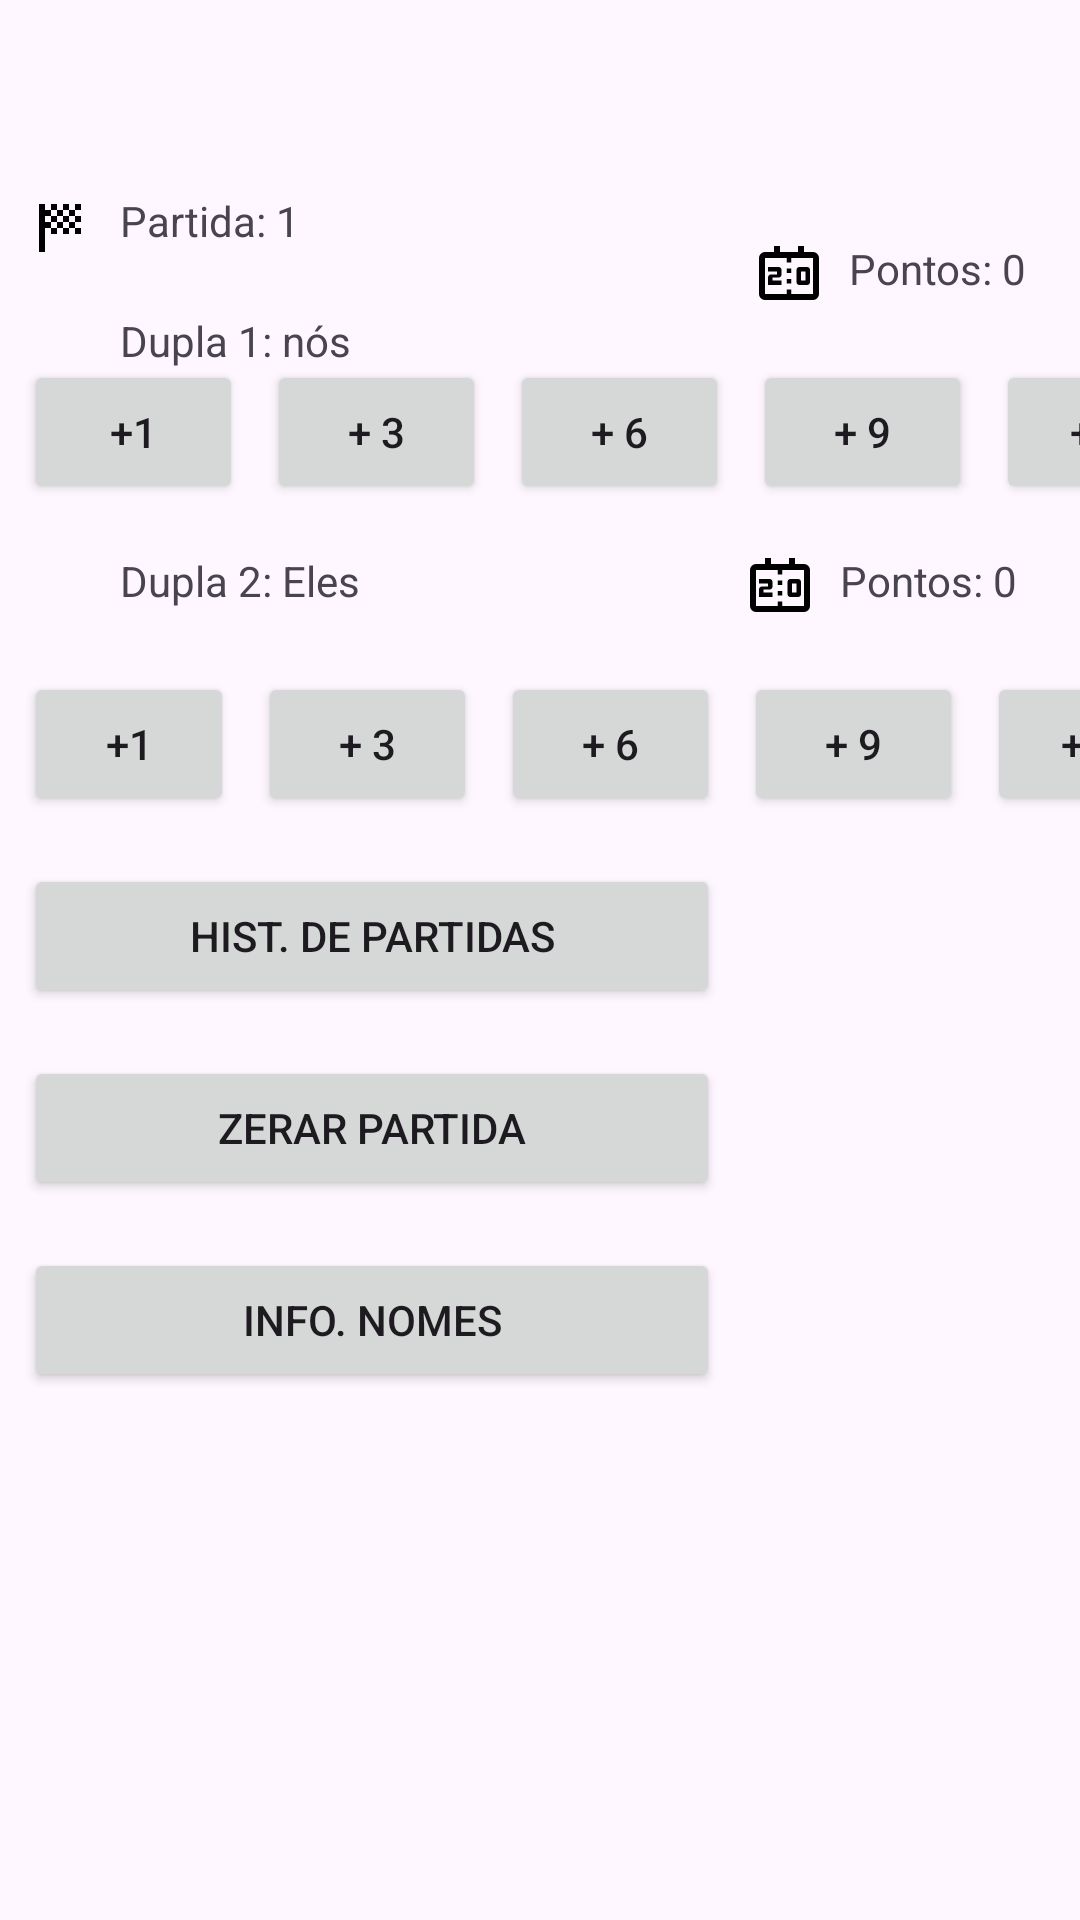

This screen was rendered from an Android layout file. Write that file and the resources it references.
<!-- AndroidManifest.xml: application theme Theme.TentoApp -->
<!-- res/layout/activity_main.xml -->
<?xml version="1.0" encoding="utf-8"?>
<ScrollView xmlns:android="http://schemas.android.com/apk/res/android"
    xmlns:app="http://schemas.android.com/apk/res-auto"
    xmlns:tools="http://schemas.android.com/tools"
    android:id="@+id/main"
    android:layout_width="match_parent"
    android:layout_height="match_parent"
    tools:context=".MainActivity">

    <androidx.constraintlayout.widget.ConstraintLayout xmlns:android="http://schemas.android.com/apk/res/android"
        android:layout_width="match_parent"
        android:layout_height="match_parent"
        tools:context=".MainActivity">

        <TextView
            android:id="@+id/tv_partida"
            android:layout_width="wrap_content"
            android:layout_height="24dp"
            android:layout_marginStart="8dp"
            android:layout_marginTop="64dp"
            android:text="@string/partida"
            app:layout_constraintStart_toEndOf="@+id/bandeira"
            app:layout_constraintTop_toTopOf="parent" />

        <TextView
            android:id="@+id/tvJogador_1"
            android:layout_width="152dp"
            android:layout_height="24dp"
            android:layout_marginStart="32dp"
            android:text="Dupla 1: nós"
            app:layout_constraintStart_toStartOf="@+id/ivEqp1"
            app:layout_constraintTop_toTopOf="@+id/ivEqp1" />

        <Button
            android:id="@+id/btn_adicionar_1_1"
            android:layout_width="73dp"
            android:layout_height="wrap_content"
            android:layout_marginStart="8dp"
            android:layout_marginTop="16dp"
            android:layout_marginBottom="8dp"
            android:text="@string/mais_1"
            app:layout_constraintBottom_toTopOf="@+id/tvJogador_2"
            app:layout_constraintStart_toStartOf="parent"
            app:layout_constraintTop_toBottomOf="@+id/ivEqp1" />

        <Button
            android:id="@+id/btn_adicionar_3"
            android:layout_width="73dp"
            android:layout_height="wrap_content"
            android:layout_marginStart="8dp"
            android:text="@string/mais_3"

            app:layout_constraintBottom_toBottomOf="parent"
            app:layout_constraintStart_toEndOf="@id/btn_adicionar_1_1"
            app:layout_constraintTop_toTopOf="@+id/btn_adicionar_1_1"
            app:layout_constraintVertical_bias="0.0" />

        <Button
            android:id="@+id/btn_adicionar_6"
            android:layout_width="73dp"
            android:layout_height="wrap_content"
            android:layout_marginStart="8dp"
            android:text="@string/mais_6"
            app:layout_constraintStart_toEndOf="@id/btn_adicionar_3"
            app:layout_constraintTop_toTopOf="@+id/btn_adicionar_3" />

        <Button
            android:id="@+id/btn_adicionar_9"
            android:layout_width="73dp"
            android:layout_height="wrap_content"
            android:layout_marginStart="8dp"
            android:text="@string/mais_9"
            app:layout_constraintStart_toEndOf="@id/btn_adicionar_6"
            app:layout_constraintTop_toTopOf="@+id/btn_adicionar_3" />

        <Button
            android:id="@+id/btn_adicionar_12"
            android:layout_width="73dp"
            android:layout_height="wrap_content"
            android:layout_marginStart="8dp"
            android:text="@string/mais_12"
            app:layout_constraintStart_toEndOf="@id/btn_adicionar_9"
            app:layout_constraintTop_toTopOf="@+id/btn_adicionar_3" />

        <TextView
            android:id="@+id/tvJogador_2"
            android:layout_width="151dp"
            android:layout_height="24dp"
            android:layout_marginStart="32dp"
            android:layout_marginTop="16dp"
            android:text="Dupla 2: Eles"
            app:layout_constraintStart_toStartOf="@id/ivEqp2"
            app:layout_constraintTop_toBottomOf="@id/btn_adicionar_1_1" />

        <Button
            android:id="@+id/btn_adicionar_1_2"
            android:layout_width="70dp"
            android:layout_height="wrap_content"
            android:layout_marginStart="8dp"
            android:layout_marginTop="16dp"
            android:text="@string/mais_1"
            app:layout_constraintStart_toStartOf="parent"
            app:layout_constraintTop_toBottomOf="@id/tvJogador_2" />

        <Button
            android:id="@+id/btn_adicionar_3_2"
            android:layout_width="73dp"
            android:layout_height="wrap_content"
            android:layout_marginStart="8dp"
            android:text="@string/mais_3"
            app:layout_constraintBottom_toBottomOf="parent"
            app:layout_constraintStart_toEndOf="@id/btn_adicionar_1_2"
            app:layout_constraintTop_toTopOf="@+id/btn_adicionar_1_2"
            app:layout_constraintVertical_bias="0.0" />

        <Button
            android:id="@+id/btn_adicionar_6_2"
            android:layout_width="73dp"
            android:layout_height="wrap_content"
            android:layout_marginStart="8dp"
            android:text="@string/mais_6"
            app:layout_constraintStart_toEndOf="@id/btn_adicionar_3_2"
            app:layout_constraintTop_toTopOf="@+id/btn_adicionar_3_2" />

        <Button
            android:id="@+id/btn_adicionar_9_2"
            android:layout_width="73dp"
            android:layout_height="wrap_content"
            android:layout_marginStart="8dp"
            android:text="@string/mais_9"
            app:layout_constraintStart_toEndOf="@id/btn_adicionar_6_2"
            app:layout_constraintTop_toTopOf="@+id/btn_adicionar_3_2" />

        <Button
            android:id="@+id/btn_adicionar_12_2"
            android:layout_width="73dp"
            android:layout_height="wrap_content"
            android:layout_marginStart="8dp"
            android:text="@string/mais_12"
            app:layout_constraintStart_toEndOf="@id/btn_adicionar_9_2"
            app:layout_constraintTop_toTopOf="@+id/btn_adicionar_3_2" />

        <Button
            android:id="@+id/btn_Historico"
            android:layout_width="232dp"
            android:layout_height="wrap_content"
            android:layout_marginStart="8dp"
            android:layout_marginTop="16dp"
            android:text="@string/hist_de_jogadas"
            app:layout_constraintStart_toStartOf="parent"
            app:layout_constraintTop_toBottomOf="@id/btn_adicionar_3_2" />

        <Button
            android:id="@+id/btn_zerar"
            android:layout_width="232dp"
            android:layout_height="wrap_content"
            android:layout_marginStart="8dp"
            android:layout_marginTop="16dp"
            android:text="@string/zerar_partida"
            app:layout_constraintStart_toStartOf="parent"
            app:layout_constraintTop_toBottomOf="@id/btn_Historico" />

        <Button
            android:id="@+id/btn_infoNomes"
            android:layout_width="232dp"
            android:layout_height="wrap_content"
            android:layout_marginStart="8dp"
            android:layout_marginTop="16dp"
            android:text="@string/info_nomes"
            app:layout_constraintStart_toStartOf="parent"
            app:layout_constraintTop_toBottomOf="@id/btn_zerar" />

        <TextView
            android:id="@+id/tvPontos_1"
            android:layout_width="wrap_content"
            android:layout_height="24dp"
            android:layout_marginStart="8dp"
            android:layout_marginBottom="16dp"
            android:text="Pontos: 0"
            app:layout_constraintBottom_toTopOf="@+id/btn_adicionar_9"
            app:layout_constraintStart_toEndOf="@+id/ivPontos1" />

        <TextView
            android:id="@+id/tvPontos_2"
            android:layout_width="wrap_content"
            android:layout_height="24dp"
            android:layout_marginStart="8dp"
            android:layout_marginBottom="16dp"
            android:text="Pontos: 0"
            app:layout_constraintBottom_toTopOf="@+id/btn_adicionar_9_2"
            app:layout_constraintStart_toEndOf="@+id/ivPontos2" />

        <ImageView
            android:id="@+id/bandeira"
            android:layout_width="wrap_content"
            android:layout_height="wrap_content"
            android:layout_marginStart="8dp"
            app:layout_constraintStart_toStartOf="parent"
            app:layout_constraintTop_toTopOf="@id/tv_partida"
            app:srcCompat="@drawable/outline_sports_score_24"
            tools:layout_editor_absoluteY="15dp" />

        <ImageView
            android:id="@+id/ivEqp1"
            android:layout_width="wrap_content"
            android:layout_height="wrap_content"
            android:layout_marginStart="8dp"
            android:layout_marginTop="16dp"
            app:layout_constraintStart_toStartOf="parent"
            app:layout_constraintTop_toBottomOf="@+id/bandeira"
            app:srcCompat="@drawable/eqp_1" />

        <ImageView
            android:id="@+id/ivEqp2"
            android:layout_width="wrap_content"
            android:layout_height="wrap_content"
            android:layout_marginStart="8dp"
            android:layout_marginTop="16dp"
            app:layout_constraintStart_toStartOf="parent"
            app:layout_constraintTop_toBottomOf="@+id/btn_adicionar_1_1"
            app:srcCompat="@drawable/eqp_2" />

        <ImageView
            android:id="@+id/ivPontos1"
            android:layout_width="wrap_content"
            android:layout_height="wrap_content"
            android:layout_marginBottom="16dp"
            app:layout_constraintBottom_toTopOf="@id/btn_adicionar_9"
            app:layout_constraintEnd_toStartOf="@id/ivPontos1"
            app:layout_constraintStart_toStartOf="@id/btn_adicionar_9"
            app:srcCompat="@drawable/outline_scoreboard_24" />

        <ImageView
            android:id="@+id/ivPontos2"
            android:layout_width="wrap_content"
            android:layout_height="wrap_content"
            android:layout_marginBottom="16dp"
            app:layout_constraintBottom_toTopOf="@+id/btn_adicionar_9_2"
            app:layout_constraintStart_toStartOf="@+id/btn_adicionar_9_2"
            app:srcCompat="@drawable/outline_scoreboard_24" />

    </androidx.constraintlayout.widget.ConstraintLayout>
</ScrollView>
<!-- resources referenced by this layout -->
<resources>
  <!-- drawable outline_scoreboard_24 (drawable) -->
  <vector xmlns:android="http://schemas.android.com/apk/res/android" android:height="24dp" android:tint="#000000" android:viewportHeight="960" android:viewportWidth="960" android:width="24dp">
        
      <path android:fillColor="@android:color/white" android:pathData="M620,600Q603,600 591.5,588.5Q580,577 580,560L580,400Q580,383 591.5,371.5Q603,360 620,360L720,360Q737,360 748.5,371.5Q760,383 760,400L760,560Q760,577 748.5,588.5Q737,600 720,600L620,600ZM640,540L700,540L700,420L640,420L640,540ZM200,600L200,500Q200,483 211.5,471.5Q223,460 240,460L320,460L320,420L200,420L200,360L340,360Q357,360 368.5,371.5Q380,383 380,400L380,460Q380,477 368.5,488.5Q357,500 340,500L260,500L260,540L380,540L380,600L200,600ZM450,440L450,380L510,380L510,440L450,440ZM450,580L450,520L510,520L510,580L450,580ZM160,800Q127,800 103.5,776.5Q80,753 80,720L80,240Q80,207 103.5,183.5Q127,160 160,160L280,160L280,80L360,80L360,160L600,160L600,80L680,80L680,160L800,160Q833,160 856.5,183.5Q880,207 880,240L880,720Q880,753 856.5,776.5Q833,800 800,800L160,800ZM160,720L450,720L450,660L510,660L510,720L800,720Q800,720 800,720Q800,720 800,720L800,240Q800,240 800,240Q800,240 800,240L510,240L510,300L450,300L450,240L160,240Q160,240 160,240Q160,240 160,240L160,720Q160,720 160,720Q160,720 160,720ZM160,720L160,720Q160,720 160,720Q160,720 160,720L160,240Q160,240 160,240Q160,240 160,240L160,240Q160,240 160,240Q160,240 160,240L160,720Q160,720 160,720Q160,720 160,720Z"/>
      
  </vector>
  <!-- drawable outline_sports_score_24 (drawable) -->
  <vector xmlns:android="http://schemas.android.com/apk/res/android" android:height="24dp" android:tint="#000000" android:viewportHeight="960" android:viewportWidth="960" android:width="24dp">
        
      <path android:fillColor="@android:color/white" android:pathData="M360,240L440,240L440,160L360,160L360,240ZM520,240L520,160L600,160L600,240L520,240ZM360,560L360,480L440,480L440,560L360,560ZM680,400L680,320L760,320L760,400L680,400ZM680,560L680,480L760,480L760,560L680,560ZM520,560L520,480L600,480L600,560L520,560ZM680,240L680,160L760,160L760,240L680,240ZM440,320L440,240L520,240L520,320L440,320ZM200,800L200,160L280,160L280,240L360,240L360,320L280,320L280,400L360,400L360,480L280,480L280,800L200,800ZM600,480L600,400L680,400L680,480L600,480ZM440,480L440,400L520,400L520,480L440,480ZM360,400L360,320L440,320L440,400L360,400ZM520,400L520,320L600,320L600,400L520,400ZM600,320L600,240L680,240L680,320L600,320Z"/>
      
  </vector>
  <string name="hist_de_jogadas">Hist. de partidas</string>
  <string name="info_nomes">Info. nomes</string>
  <string name="mais_1">+1</string>
  <string name="mais_12">+12</string>
  <string name="mais_3">+ 3</string>
  <string name="mais_6">+ 6</string>
  <string name="mais_9">+ 9</string>
  <string name="partida">Partida: 1</string>
  <string name="zerar_partida">Zerar partida</string>
  <style name="Theme.TentoApp" parent="Base.Theme.TentoApp" />
  <style name="Base.Theme.TentoApp" parent="Theme.Material3.DayNight.NoActionBar">
          
          
      </style>
</resources>
